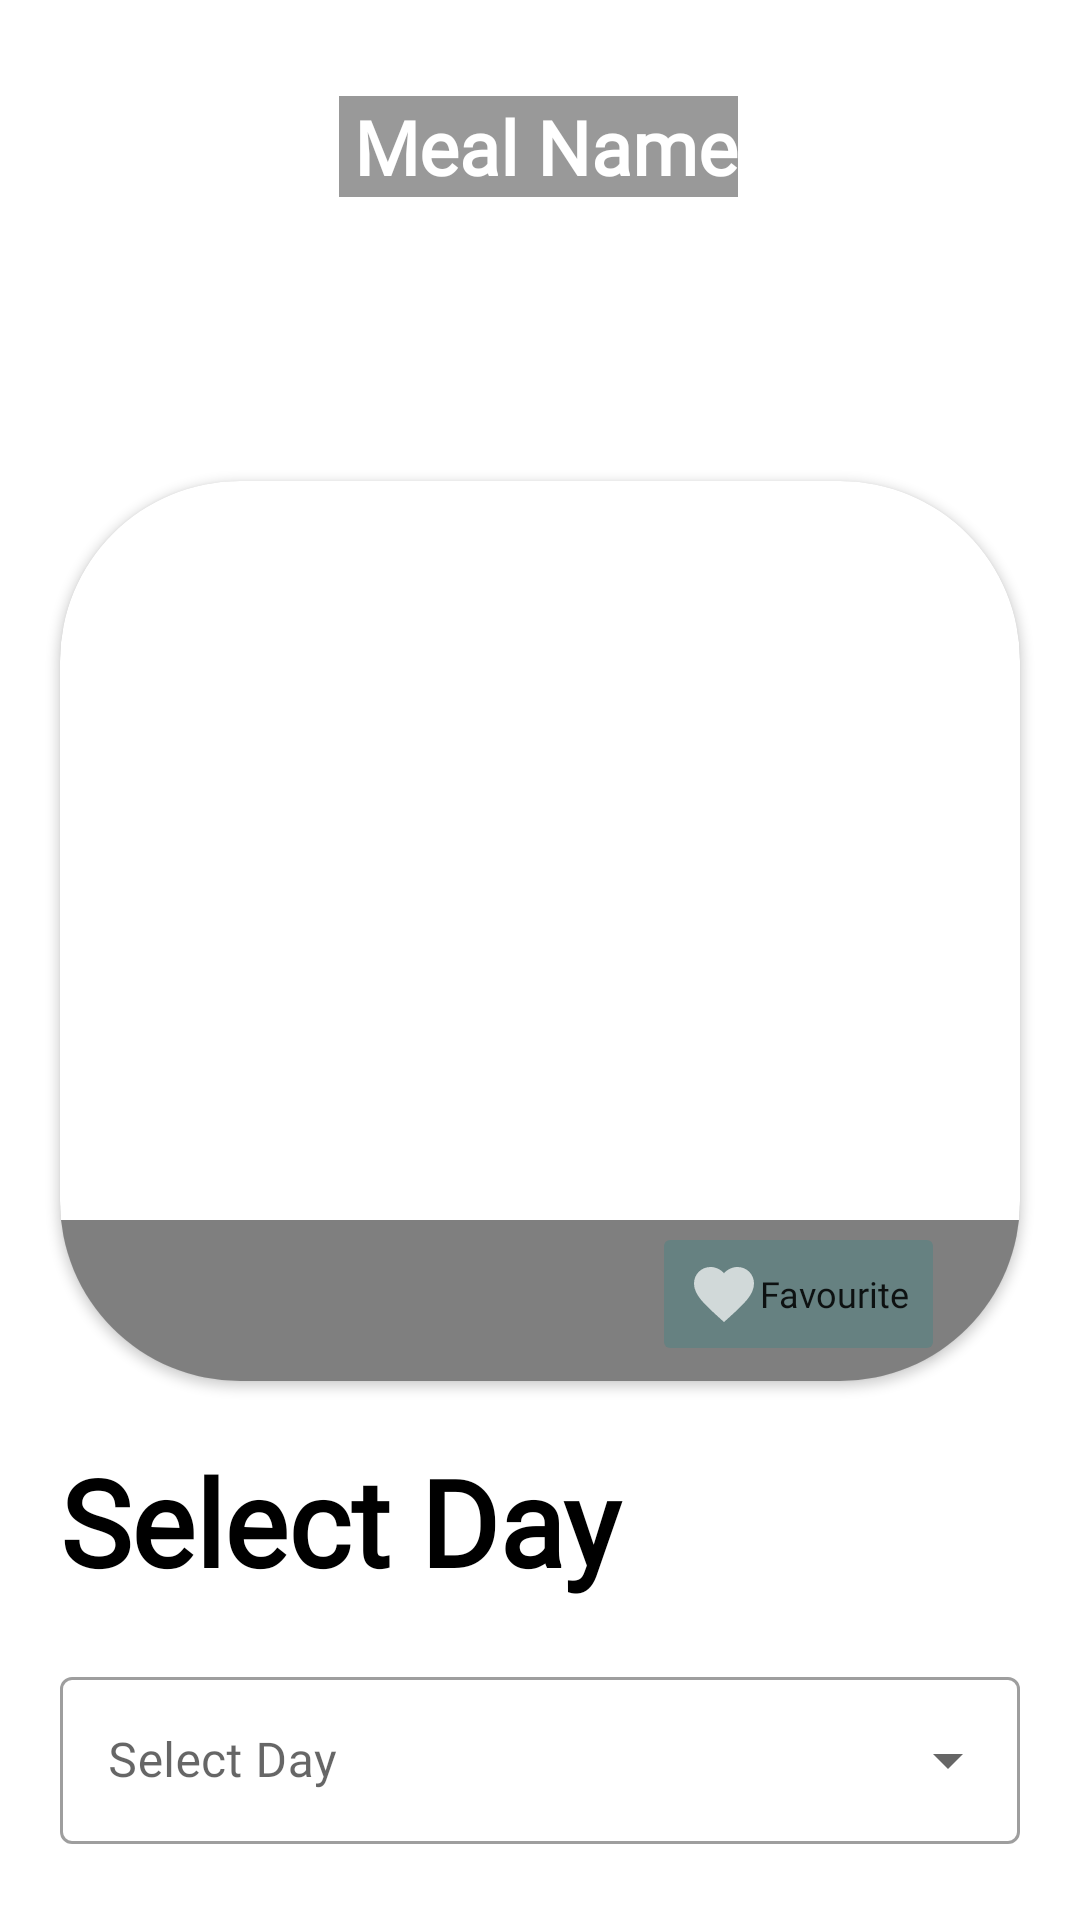

Here is an Android app screen rendered from its layout file. Give the layout XML and the strings, colors and styles it references.
<!-- AndroidManifest.xml: application theme Theme.FoodPlanner -->
<!-- res/layout/fragment_meal.xml -->
<?xml version="1.0" encoding="utf-8"?>
<androidx.constraintlayout.widget.ConstraintLayout

    xmlns:android="http://schemas.android.com/apk/res/android"
    xmlns:app="http://schemas.android.com/apk/res-auto"
    xmlns:tools="http://schemas.android.com/tools"
    android:layout_width="match_parent"
    android:layout_height="match_parent"
    android:layout_marginBottom="80dp"
    tools:context=".view.HomeDataActivity">



    <ImageView
        android:id="@+id/imageViewBackgroundMealDetail"
        android:layout_width="wrap_content"
        android:layout_height="320dp"
        android:layout_marginTop="-180dp"
        android:src="@drawable/background_signup"
        app:layout_constraintEnd_toEndOf="parent"
        app:layout_constraintHorizontal_bias="1.0"
        app:layout_constraintStart_toStartOf="parent"
        app:layout_constraintTop_toTopOf="parent" />

    <TextView
        android:id="@+id/textViewMealName"
        android:layout_width="wrap_content"
        android:layout_height="wrap_content"
        android:layout_marginTop="32dp"
        android:background="#66000000"
        android:paddingStart="5dp"
        android:fontFamily="@font/merienda_one"
        android:maxLines="2"
        android:text="@string/text_meal_name"
        android:textColor="#FFFFFF"
        android:textSize="25sp"
        android:textStyle="bold"
        app:layout_constraintEnd_toEndOf="parent"
        app:layout_constraintHorizontal_bias="0.498"
        app:layout_constraintStart_toStartOf="parent"
        app:layout_constraintTop_toTopOf="parent" />

    <androidx.core.widget.NestedScrollView
        android:id="@+id/nestedScrollViewMeals"
        android:layout_width="match_parent"
        android:layout_height="0dp"
        android:fillViewport="true"
        app:layout_constraintBottom_toBottomOf="parent"
        app:layout_constraintTop_toBottomOf="@id/imageViewBackgroundMealDetail">

        <androidx.constraintlayout.widget.ConstraintLayout
            android:id="@+id/constraintLayoutMealDetail"
            android:layout_width="match_parent"
            android:layout_height="match_parent">

            <androidx.cardview.widget.CardView
                android:id="@+id/cardViewMealImage"
                android:layout_width="match_parent"
                android:layout_height="300dp"
                android:layout_marginHorizontal="20dp"
                android:layout_marginTop="20dp"
                app:cardCornerRadius="60dp"
                app:layout_constraintEnd_toEndOf="parent"
                app:layout_constraintStart_toStartOf="parent"
                app:layout_constraintTop_toTopOf="parent">

                <ImageView
                    android:id="@+id/imageViewMealImage"
                    android:layout_width="match_parent"
                    android:layout_height="match_parent"
                    android:scaleType="fitXY" />

                <TextView
                    android:id="@+id/textViewArea"
                    android:layout_width="match_parent"
                    android:layout_height="wrap_content"
                    android:layout_gravity="bottom"
                    android:background="#80000000"
                    android:paddingStart="40dp"
                    android:paddingBottom="20dp"
                    android:textColor="@color/white"
                    android:textSize="25sp"
                    android:textStyle="bold" />
            </androidx.cardview.widget.CardView>

            <Button
                android:id="@+id/buttonAddToFavourite"
                android:layout_width="wrap_content"
                android:layout_height="wrap_content"
                android:fontFamily="@font/merienda_one"
                android:layout_marginEnd="25dp"
                android:layout_marginBottom="5dp"
                android:backgroundTint="#33018786"
                android:drawableLeft="@drawable/ic_baseline_favorite_24"
                android:text="@string/text_favourite"
                android:textAllCaps="false"
                android:textSize="12sp"
                app:cornerRadius="60dp"
                app:layout_constraintBottom_toBottomOf="@id/cardViewMealImage"
                app:layout_constraintEnd_toEndOf="@id/cardViewMealImage" />

            <TextView
                android:fontFamily="@font/merienda_one"
                android:id="@+id/textViewSelectDay"
                android:layout_width="match_parent"
                android:layout_height="wrap_content"
                android:layout_margin="20dp"
                android:text="@string/hint_select_day"
                android:textAlignment="textStart"
                android:textColor="@color/black"
                android:textSize="40sp"
                android:textStyle="bold"
                app:layout_constraintEnd_toEndOf="parent"
                app:layout_constraintHorizontal_bias="0.5"
                app:layout_constraintStart_toStartOf="parent"
                app:layout_constraintTop_toBottomOf="@id/cardViewMealImage" />

            <com.google.android.material.textfield.TextInputLayout
                android:id="@+id/textInputLayoutSelect"
                style="@style/Widget.MaterialComponents.TextInputLayout.OutlinedBox.ExposedDropdownMenu"
                android:layout_width="match_parent"
                android:layout_height="wrap_content"
                android:layout_margin="20dp"
                android:hint="@string/hint_select_day"
                app:layout_constraintEnd_toEndOf="parent"
                app:layout_constraintHorizontal_bias="0.5"
                app:layout_constraintStart_toStartOf="parent"
                app:layout_constraintTop_toBottomOf="@id/textViewSelectDay">

                <AutoCompleteTextView
                    android:id="@+id/autoCompleteTextView"
                    android:layout_width="match_parent"
                    android:layout_height="wrap_content"
                    android:fontFamily="@font/merienda_one"
                    android:inputType="none"
                    android:labelFor="@id/textInputLayoutSelect" />

            </com.google.android.material.textfield.TextInputLayout>


            <TextView
                android:id="@+id/textViewSteps"
                android:layout_width="match_parent"
                android:layout_height="wrap_content"
                android:layout_marginHorizontal="20dp"
                android:layout_marginTop="20dp"
                android:text="@string/text_steps"
                android:fontFamily="@font/merienda_one"
                android:textAlignment="textStart"
                android:textColor="@color/black"
                android:textSize="40sp"
                android:textStyle="bold"
                app:layout_constraintEnd_toEndOf="parent"
                app:layout_constraintStart_toStartOf="parent"
                app:layout_constraintTop_toBottomOf="@id/textInputLayoutSelect" />

            <TextView
                android:id="@+id/textViewStepsDetails"
                android:layout_width="match_parent"
                android:layout_height="wrap_content"
                android:layout_marginHorizontal="20dp"
                android:layout_marginTop="20dp"
                android:text="@string/text_steps"
                android:textAlignment="textStart"
                android:textSize="20sp"
                android:fontFamily="@font/merienda_one"
                app:layout_constraintEnd_toEndOf="parent"
                app:layout_constraintHorizontal_bias="0.5"
                app:layout_constraintStart_toStartOf="parent"
                app:layout_constraintTop_toBottomOf="@id/textViewSteps" />

            <TextView
                android:id="@+id/textViewIngredients"
                android:layout_width="match_parent"
                android:layout_height="wrap_content"
                android:layout_marginHorizontal="20dp"
                android:layout_marginTop="20dp"
                android:text="@string/text_ingredients"
                android:textAlignment="textStart"
                android:textColor="@color/black"
                android:textSize="40sp"
                android:textStyle="bold"
                android:fontFamily="@font/merienda_one"
                app:layout_constraintEnd_toEndOf="parent"
                app:layout_constraintHorizontal_bias="0.5"
                app:layout_constraintStart_toStartOf="parent"
                app:layout_constraintTop_toBottomOf="@id/textViewStepsDetails" />

            <androidx.recyclerview.widget.RecyclerView
                android:id="@+id/recyclerViewIngredients"
                android:layout_width="match_parent"
                android:layout_height="wrap_content"
                android:layout_marginHorizontal="20dp"
                android:layout_marginTop="20dp"
                app:layout_constraintEnd_toEndOf="parent"
                app:layout_constraintHorizontal_bias="0.0"
                app:layout_constraintStart_toStartOf="parent"
                app:layout_constraintTop_toBottomOf="@id/textViewIngredients"
                tools:listitem="@layout/ingredient_item" />

            <TextView
                android:id="@+id/textViewInstructions"
                android:layout_width="match_parent"
                android:layout_height="wrap_content"
                android:layout_marginHorizontal="20dp"
                android:layout_marginTop="20dp"
                android:text="@string/text_instructions"
                android:textAlignment="textStart"
                android:textColor="@color/black"
                android:fontFamily="@font/merienda_one"
                android:textSize="40sp"
                android:textStyle="bold"
                app:layout_constraintEnd_toEndOf="parent"
                app:layout_constraintStart_toStartOf="parent"
                app:layout_constraintTop_toBottomOf="@id/recyclerViewIngredients" />

            <androidx.cardview.widget.CardView
                android:id="@+id/cardViewMealVideo"
                android:layout_width="match_parent"
                android:layout_height="300dp"
                android:layout_marginHorizontal="20dp"
                android:layout_marginTop="20dp"
                android:layout_marginBottom="20dp"
                app:cardCornerRadius="60dp"
                app:layout_constraintBottom_toBottomOf="parent"
                app:layout_constraintEnd_toEndOf="parent"
                app:layout_constraintStart_toStartOf="parent"
                app:layout_constraintTop_toBottomOf="@id/textViewInstructions">

                <com.pierfrancescosoffritti.androidyoutubeplayer.core.player.views.YouTubePlayerView
                    android:id="@+id/videoViewMeal"
                    android:layout_width="300dp"
                    android:layout_gravity="center"
                    android:layout_height="300dp"
                    app:autoPlay="false"
                    />

            </androidx.cardview.widget.CardView>


        </androidx.constraintlayout.widget.ConstraintLayout>

    </androidx.core.widget.NestedScrollView>

</androidx.constraintlayout.widget.ConstraintLayout>
<!-- res/layout/ingredient_item.xml (included above) -->
<?xml version="1.0" encoding="utf-8"?>
<androidx.cardview.widget.CardView

    xmlns:android="http://schemas.android.com/apk/res/android"
    xmlns:app="http://schemas.android.com/apk/res-auto"
    android:layout_width="match_parent"
    android:layout_height="wrap_content"
    android:layout_margin="16dp"
    android:elevation="80dp"
    app:cardCornerRadius="50dp">

    <LinearLayout
        android:id="@+id/constraintLayoutIngredient"
        android:layout_width="match_parent"
        android:layout_height="wrap_content"
        android:layout_margin="16dp"
        android:orientation="horizontal"
        android:weightSum="2">

        <TextView
            android:id="@+id/textViewIngredient"
            android:layout_width="match_parent"
            android:layout_height="match_parent"
            android:layout_weight="1"
            android:paddingEnd="5dp"
            android:fontFamily="@font/merienda_one"
            android:text="@string/text_ingredient" />

        <TextView
            android:id="@+id/textViewMeasure"
            android:layout_width="match_parent"
            android:layout_height="match_parent"
            android:layout_weight="1"
            android:text="@string/text_measure"
            android:fontFamily="@font/merienda_one"
            android:paddingStart="5dp"
            android:textAlignment="textStart" />
    </LinearLayout>

</androidx.cardview.widget.CardView>
<!-- resources referenced by this layout -->
<resources>
  <color name="black">#FF000000</color>
  <color name="white">#FFFFFFFF</color>
  <!-- drawable ic_baseline_favorite_24 (drawable) -->
  <vector android:alpha="0.7" android:height="24dp" android:tint="#ffffff"
      android:viewportHeight="24" android:viewportWidth="24"
      android:width="24dp" xmlns:android="http://schemas.android.com/apk/res/android">
      <path android:fillColor="@android:color/white" android:pathData="M12,21.35l-1.45,-1.32C5.4,15.36 2,12.28 2,8.5 2,5.42 4.42,3 7.5,3c1.74,0 3.41,0.81 4.5,2.09C13.09,3.81 14.76,3 16.5,3 19.58,3 22,5.42 22,8.5c0,3.78 -3.4,6.86 -8.55,11.54L12,21.35z"/>
  </vector>
  <string name="hint_select_day">Select Day</string>
  <string name="text_favourite">Favourite</string>
  <string name="text_ingredient">Ingredient</string>
  <string name="text_ingredients">Ingredients</string>
  <string name="text_instructions">Instructions</string>
  <string name="text_meal_name">Meal Name</string>
  <string name="text_measure">Measure</string>
  <string name="text_steps">Steps</string>
  <style name="Theme.FoodPlanner" parent="Theme.MaterialComponents.DayNight.DarkActionBar">
          
          <item name="colorPrimary">@color/purple_500</item>
          <item name="colorPrimaryVariant">@color/purple_700</item>
          <item name="colorOnPrimary">@color/white</item>
          
          <item name="colorSecondary">@color/teal_200</item>
          <item name="colorSecondaryVariant">@color/teal_700</item>
          <item name="colorOnSecondary">@color/black</item>
          
          <item name="android:statusBarColor">#80000000</item>
  
          
      </style>
  <color name="purple_500">#FFFFFFFF</color>
  <color name="purple_700">#FFFFFFFF</color>
  <color name="teal_200">#FF03DAC5</color>
  <color name="teal_700">#FF018786</color>
</resources>
